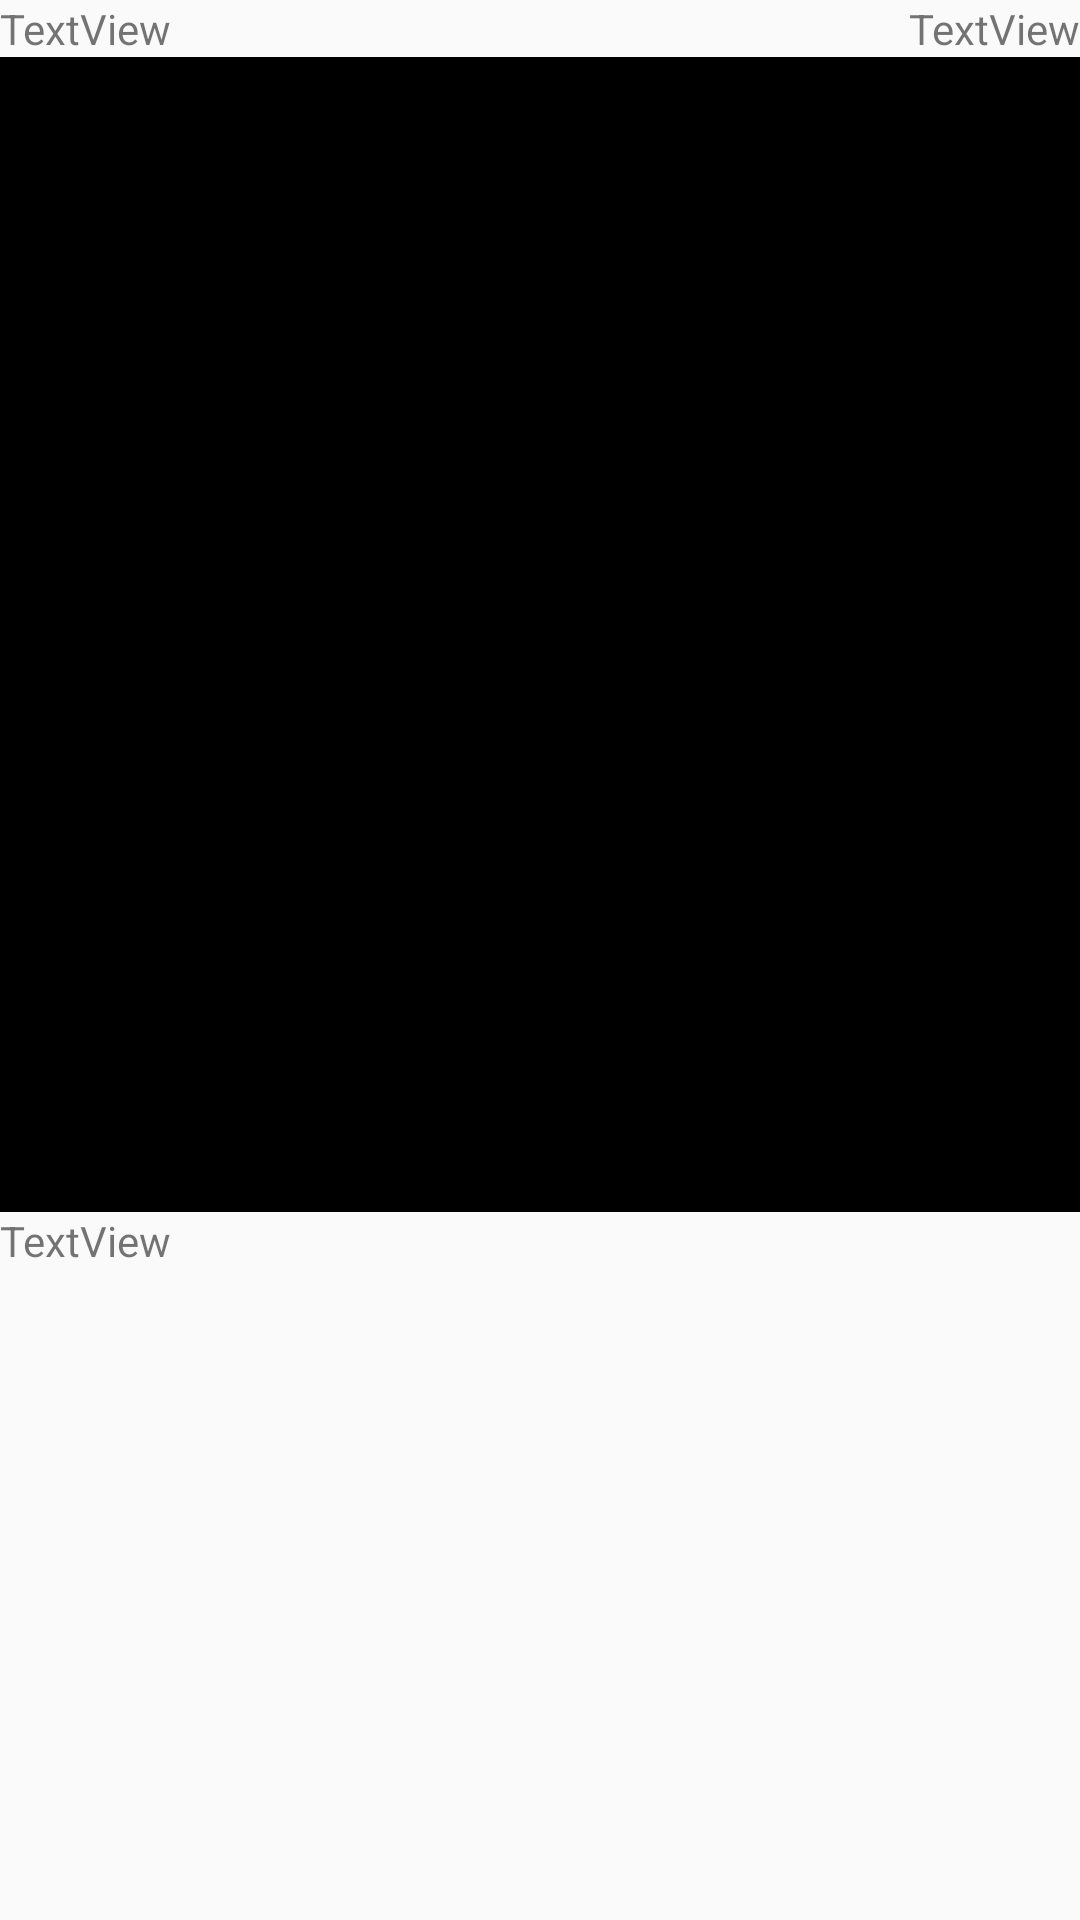

Android layout source for this screen:
<!-- AndroidManifest.xml: application theme AppTheme -->
<!-- res/layout/activity_detail.xml -->
<?xml version="1.0" encoding="utf-8"?>
<RelativeLayout xmlns:android="http://schemas.android.com/apk/res/android"
    xmlns:app="http://schemas.android.com/apk/res-auto"
    xmlns:tools="http://schemas.android.com/tools"
    android:layout_width="match_parent"
    android:layout_height="match_parent"
    tools:context=".DetailActivity">

    <TextView
        android:id="@+id/tvDetailUser"
        android:layout_width="wrap_content"
        android:layout_height="wrap_content"
        android:layout_alignParentStart="true"
        android:layout_alignParentTop="true"
        android:text="TextView" />

    <ImageView
        android:id="@+id/ivDetailPhoto"
        android:layout_width="385dp"
        android:layout_height="385dp"
        android:layout_alignParentStart="true"
        android:layout_below="@+id/tvDetailUser"
        app:srcCompat="@android:color/black" />

    <TextView
        android:id="@+id/tvTimeStamp"
        android:layout_width="wrap_content"
        android:layout_height="wrap_content"
        android:layout_alignParentEnd="true"
        android:layout_alignParentTop="true"
        android:text="TextView" />

    <TextView
        android:id="@+id/tvDetailCaption"
        android:layout_width="wrap_content"
        android:layout_height="wrap_content"
        android:layout_alignParentStart="true"
        android:layout_below="@+id/ivDetailPhoto"
        android:text="TextView" />
</RelativeLayout>
<!-- resources referenced by this layout -->
<resources>
  <style name="AppTheme" parent="Theme.AppCompat.Light.DarkActionBar">
          
          <item name="colorPrimary">#ffffff</item>
          <item name="colorPrimaryDark">#ffffff</item>
          <item name="colorAccent">@color/colorAccent</item>
  
  
      </style>
  <color name="colorAccent">#FF4081</color>
</resources>
